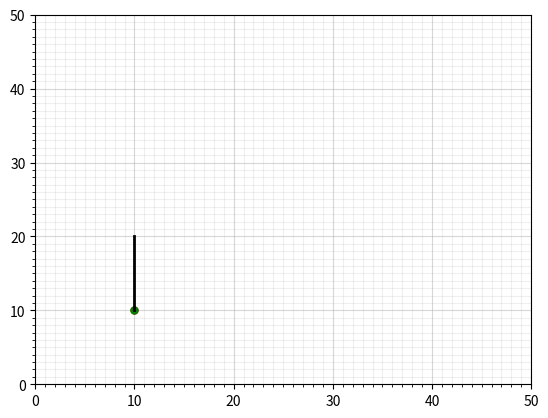

Python code for this plot:
import numpy as np
import matplotlib.pyplot as plt

fig = plt.figure()
ax = fig.add_subplot(1, 1, 1)

plt.plot(10, 10, marker="o", markersize=5, markeredgecolor="red", markerfacecolor="red")
plt.plot(10, 10, marker="o", markersize=5, markeredgecolor="green", markerfacecolor="green")

plt.plot([10, 10], [10, 20], 'k-', lw=2)

# Major ticks every 20, minor ticks every 5
major_ticks = np.arange(0, 51, 10)
minor_ticks = np.arange(0, 51, 1)

ax.set_xticks(major_ticks)
ax.set_xticks(minor_ticks, minor=True)
ax.set_yticks(major_ticks)
ax.set_yticks(minor_ticks, minor=True)


# And a corresponding grid
ax.grid(which='both')

# Or if you want different settings for the grids:
ax.grid(which='minor', alpha=0.2)
ax.grid(which='major', alpha=0.5)

plt.show()
